Run: headless pygame with SDL's dummy video driver; simulated clock (each Clock.tick advances the game by its frame time, no real sleeping); random seed 0; keys injected as events and as key.get_pressed() state; no mouse input.
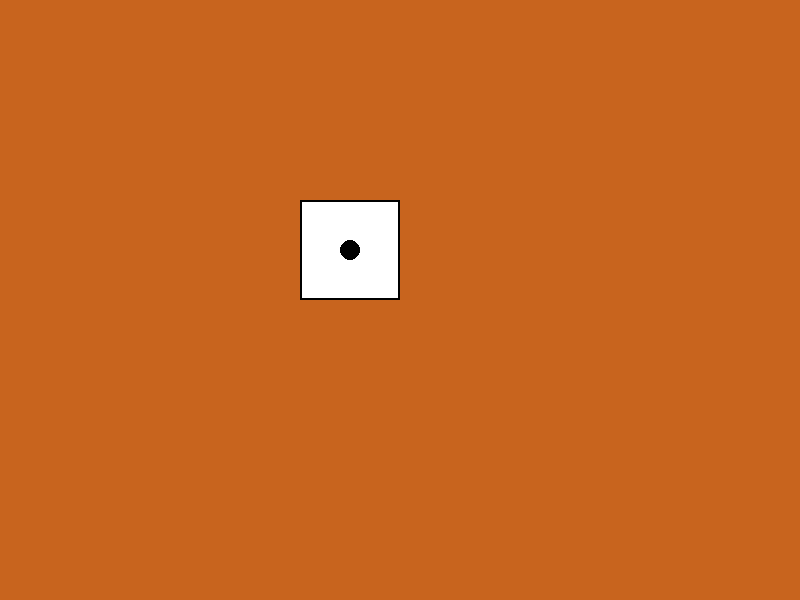
Frame 1 of 4 · flips 1–60 · no input
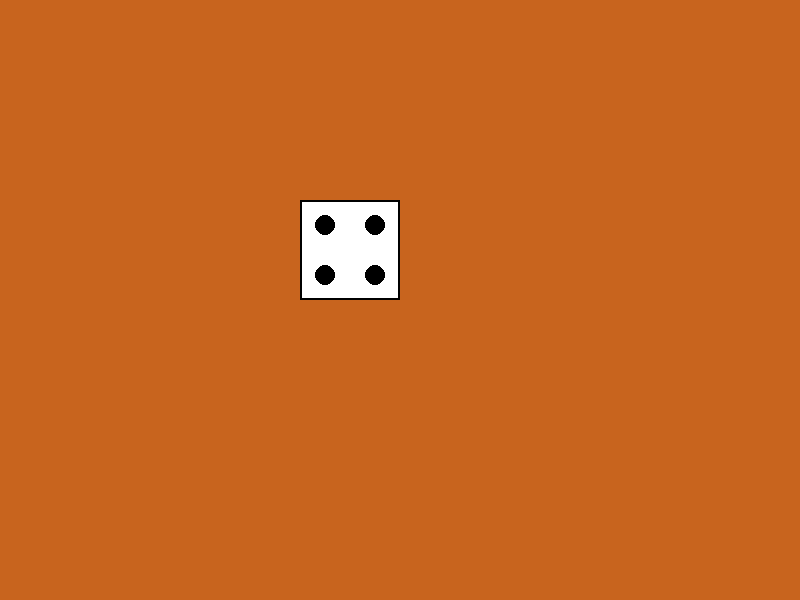
Frame 2 of 4 · flips 61–180 · tapped SPACE, RETURN · held RIGHT (→), D
Frame 3 of 4 · flips 181–300 · held DOWN (↓), S · screen unchanged from frame 2, image omitted
Frame 4 of 4 · flips 301–420 · held LEFT (←), A, UP (↑), W · screen unchanged from frame 3, image omitted

The pygame program that drew these frames:

import pygame
import random


def draw_die(screen, x, y, size, number):
    """
    Rysuje dwuwymiarową kostkę do gry.

    screen - ekran Pygame.
    x, y - współrzędne lewego górnego rogu kostki.
    size - długość boku kostki.
    number - liczba oczek (1-6).
    """
    # Kolory
    white = (255, 255, 255)
    black = (0, 0, 0)

    # Rysowanie prostokątnej kostki
    pygame.draw.rect(screen, white, (x, y, size, size))  # Front kostki
    pygame.draw.rect(screen, black, (x, y, size, size), 2)  # Obramowanie

    # Rysowanie oczek
    draw_die_dots(screen, x, y, size, number)


def draw_die_dots(screen, x, y, size, number):
    """
    Rysuje oczka na kostce w zależności od liczby oczek.

    screen - ekran Pygame.
    x, y - współrzędne lewego górnego rogu kostki.
    size - długość boku kostki.
    number - liczba oczek (1-6).
    """
    black = (0, 0, 0)
    dot_radius = size // 10
    cx, cy = x + size // 2, y + size // 2  # Środek kostki

    # Współrzędne oczek
    positions = {
        1: [(cx, cy)],
        2: [(x + size // 4, y + size // 4), (x + 3 * size // 4, y + 3 * size // 4)],
        3: [(x + size // 4, y + size // 4), (cx, cy), (x + 3 * size // 4, y + 3 * size // 4)],
        4: [(x + size // 4, y + size // 4), (x + 3 * size // 4, y + size // 4),
            (x + size // 4, y + 3 * size // 4), (x + 3 * size // 4, y + 3 * size // 4)],
        5: [(x + size // 4, y + size // 4), (x + 3 * size // 4, y + size // 4),
            (cx, cy),
            (x + size // 4, y + 3 * size // 4), (x + 3 * size // 4, y + 3 * size // 4)],
        6: [(x + size // 4, y + size // 4), (x + 3 * size // 4, y + size // 4),
            (x + size // 4, cy), (x + 3 * size // 4, cy),
            (x + size // 4, y + 3 * size // 4), (x + 3 * size // 4, y + 3 * size // 4)],
    }

    for pos in positions[number]:
        pygame.draw.circle(screen, black, pos, dot_radius)


# Główna pętla gry
if __name__ == "__main__":
    pygame.init()
    screen = pygame.display.set_mode((800, 600))
    pygame.display.set_caption("Kostka do Gry")
    clock = pygame.time.Clock()

    # Parametry kostki
    die_x, die_y = 300, 200
    die_size = 100
    die_number = 1  # Początkowa liczba oczek

    running = True
    while running:
        for event in pygame.event.get():
            if event.type == pygame.QUIT:
                running = False
            elif event.type == pygame.KEYDOWN:
                if event.key == pygame.K_SPACE:  # Losowanie liczby oczek
                    die_number = random.randint(1, 6)

        # Rysowanie tła i kostki
        screen.fill((200, 100, 30))  # Tło

        draw_die(screen, die_x, die_y, die_size, die_number)

        # Aktualizacja ekranu
        pygame.display.flip()
        clock.tick(30)

    pygame.quit()
